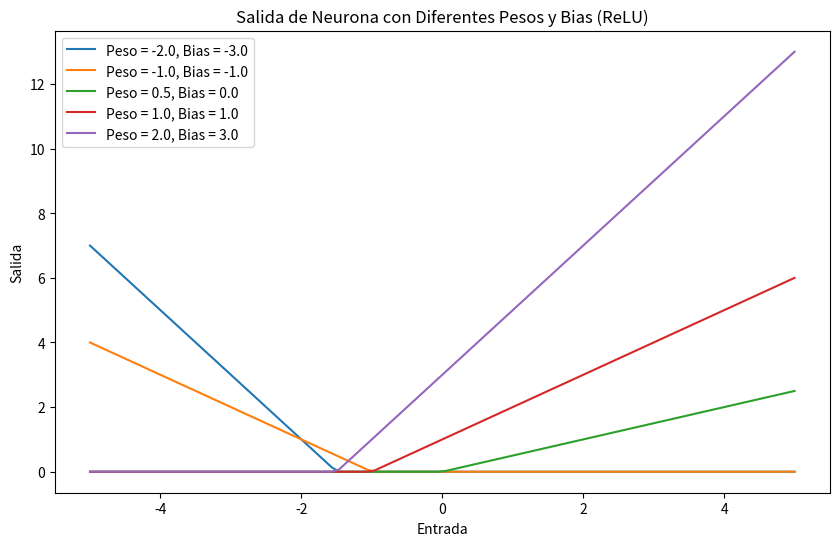

This chart was generated by the following Python code:
import numpy as np
import matplotlib.pyplot as plt

# Función de activación ReLU
def relu(x):
    return np.maximum(0, x)

# Valores de entrada
x = np.linspace(-5, 5, 100)

# Diferentes valores de peso y bias
pesos = [-2.0, -1.0, 0.5, 1.0, 2.0]
biases = [-3.0, -1.0, 0.0, 1.0, 3.0]

# Crear una gráfica para mostrar la salida de la neurona con diferentes pesos y bias
plt.figure(figsize=(10, 6))

for peso, bias in zip(pesos, biases):
    y = relu(peso * x + bias)
    plt.plot(x, y, label=f"Peso = {peso}, Bias = {bias}")

plt.title("Salida de Neurona con Diferentes Pesos y Bias (ReLU)")
plt.xlabel("Entrada")
plt.ylabel("Salida")
plt.legend()


# Mostrar la gráfica
plt.show()
